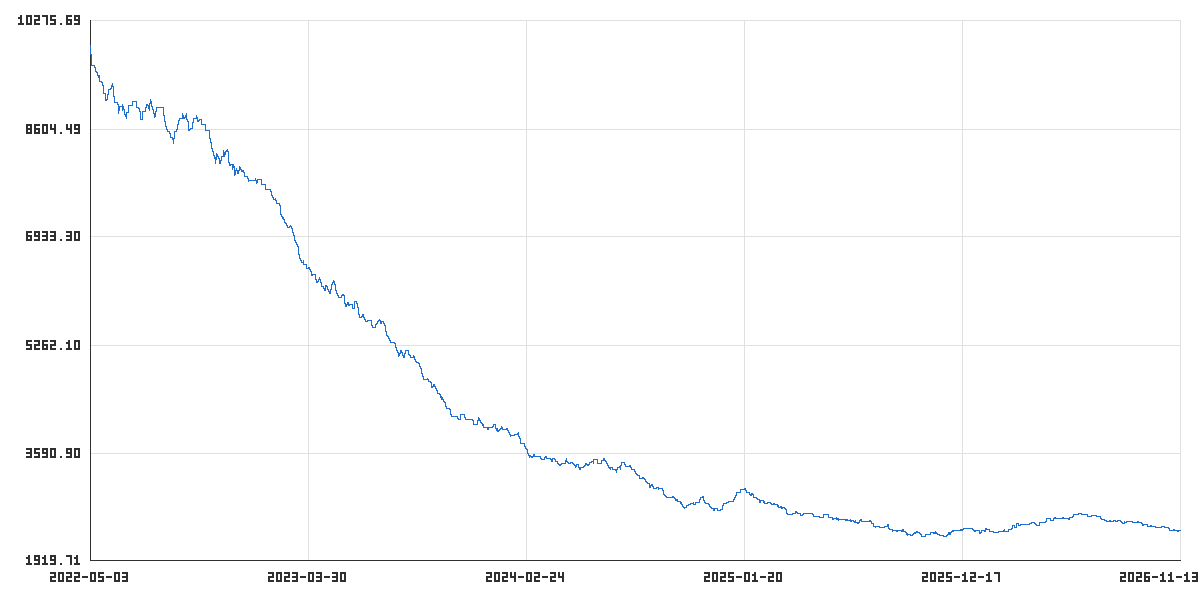

The table this chart was drawn from, first rows:
time_utc, balance, equity
2022-05-03T23:45:00Z, 9896, 9896
2022-05-04T23:45:00Z, 9791, 9791
2022-05-05T23:45:00Z, 9692, 9692
2022-05-06T21:00:00Z, 9593, 9593
2022-05-09T23:45:00Z, 9593, 9593
2022-05-10T23:45:00Z, 9593, 9593
2022-05-11T23:45:00Z, 9496, 9496
2022-05-12T23:45:00Z, 9496, 9496
2022-05-13T21:00:00Z, 9496, 9496
2022-05-16T23:45:00Z, 9403, 9403
2022-05-17T23:45:00Z, 9436, 9436
2022-05-18T23:45:00Z, 9340, 9340
2022-05-19T23:45:00Z, 9340, 9340
2022-05-20T21:00:00Z, 9340, 9340
2022-05-23T23:45:00Z, 9245, 9245
2022-05-24T23:45:00Z, 9150, 9150
2022-05-25T23:45:00Z, 9150, 9150
2022-05-26T23:45:00Z, 9150, 9150
2022-05-27T21:00:00Z, 9052, 9052
2022-05-30T23:45:00Z, 9074, 9074
2022-05-31T23:45:00Z, 9222, 9222
2022-06-01T23:45:00Z, 9222, 9222
2022-06-02T23:45:00Z, 9222, 9222
2022-06-03T21:00:00Z, 9222, 9222
2022-06-06T23:45:00Z, 9301, 9301
2022-06-07T23:45:00Z, 9204, 9204
2022-06-08T23:45:00Z, 9109, 9109
2022-06-09T23:45:00Z, 9109, 9109
2022-06-10T21:00:00Z, 9020, 9020
2022-06-13T23:45:00Z, 9020, 9020
2022-06-14T23:45:00Z, 9020, 9020
2022-06-15T23:45:00Z, 8930, 8930
2022-06-16T23:45:00Z, 8841, 8841
2022-06-17T21:00:00Z, 8955, 8955
2022-06-20T23:45:00Z, 8955, 8955
2022-06-21T23:45:00Z, 8986, 8986
2022-06-22T23:45:00Z, 8891, 8891
2022-06-23T23:45:00Z, 8947, 8947
2022-06-24T21:00:00Z, 8852, 8852
2022-06-27T23:45:00Z, 8760, 8760
2022-06-28T23:45:00Z, 8853, 8853
2022-06-29T23:45:00Z, 8853, 8853
2022-06-30T23:45:00Z, 8885, 8885
2022-07-01T21:00:00Z, 8972, 8972
2022-07-04T23:45:00Z, 8972, 8972
2022-07-05T23:45:00Z, 8972, 8972
2022-07-06T23:45:00Z, 8972, 8972
2022-07-07T23:45:00Z, 9025, 9025
2022-07-08T21:00:00Z, 9025, 9025
2022-07-11T23:45:00Z, 9025, 9025
2022-07-12T23:45:00Z, 9025, 9025
2022-07-13T23:45:00Z, 8933, 8933
2022-07-14T23:45:00Z, 8933, 8933
2022-07-15T21:00:00Z, 8933, 8933
2022-07-18T23:45:00Z, 8841, 8841
2022-07-19T23:45:00Z, 8746, 8746
2022-07-20T23:45:00Z, 8757, 8757
2022-07-21T23:45:00Z, 8757, 8757
2022-07-22T21:00:00Z, 8879, 8879
2022-07-25T23:45:00Z, 8879, 8879
... 1,120 more rows
